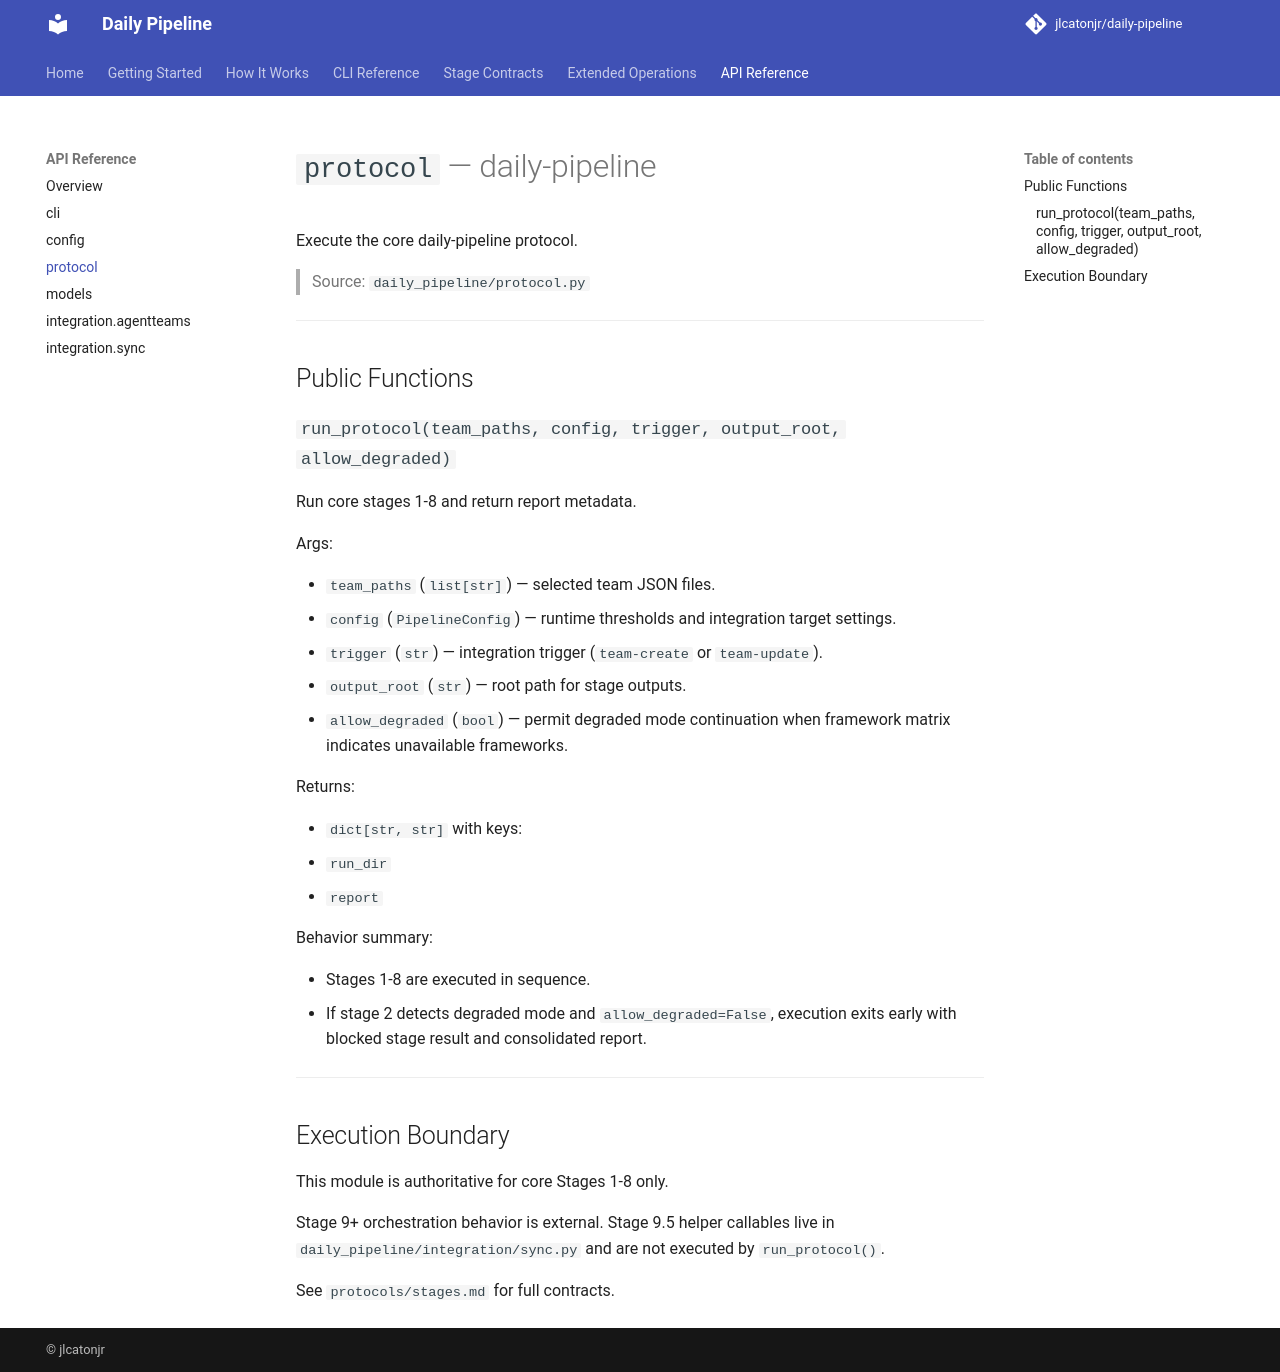

repository: jlcatonjr/daily-pipeline · page: api-reference/protocol/index.html · generator: mkdocs

# `protocol` — daily-pipeline

Execute the core daily-pipeline protocol.

> Source: `daily_pipeline/protocol.py`

---

## Public Functions

### `run_protocol(team_paths, config, trigger, output_root, allow_degraded)`

Run core stages 1-8 and return report metadata.

Args:

- `team_paths` (`list[str]`) — selected team JSON files.
- `config` (`PipelineConfig`) — runtime thresholds and integration target settings.
- `trigger` (`str`) — integration trigger (`team-create` or `team-update`).
- `output_root` (`str`) — root path for stage outputs.
- `allow_degraded` (`bool`) — permit degraded mode continuation when framework matrix indicates unavailable frameworks.

Returns:

- `dict[str, str]` with keys:
  - `run_dir`
  - `report`

Behavior summary:

- Stages 1-8 are executed in sequence.
- If stage 2 detects degraded mode and `allow_degraded=False`, execution exits early with blocked stage result and consolidated report.

---

## Execution Boundary

This module is authoritative for core Stages 1-8 only.

Stage 9+ orchestration behavior is external. Stage 9.5 helper callables live in `daily_pipeline/integration/sync.py` and are not executed by `run_protocol()`.

See `protocols/stages.md` for full contracts.
